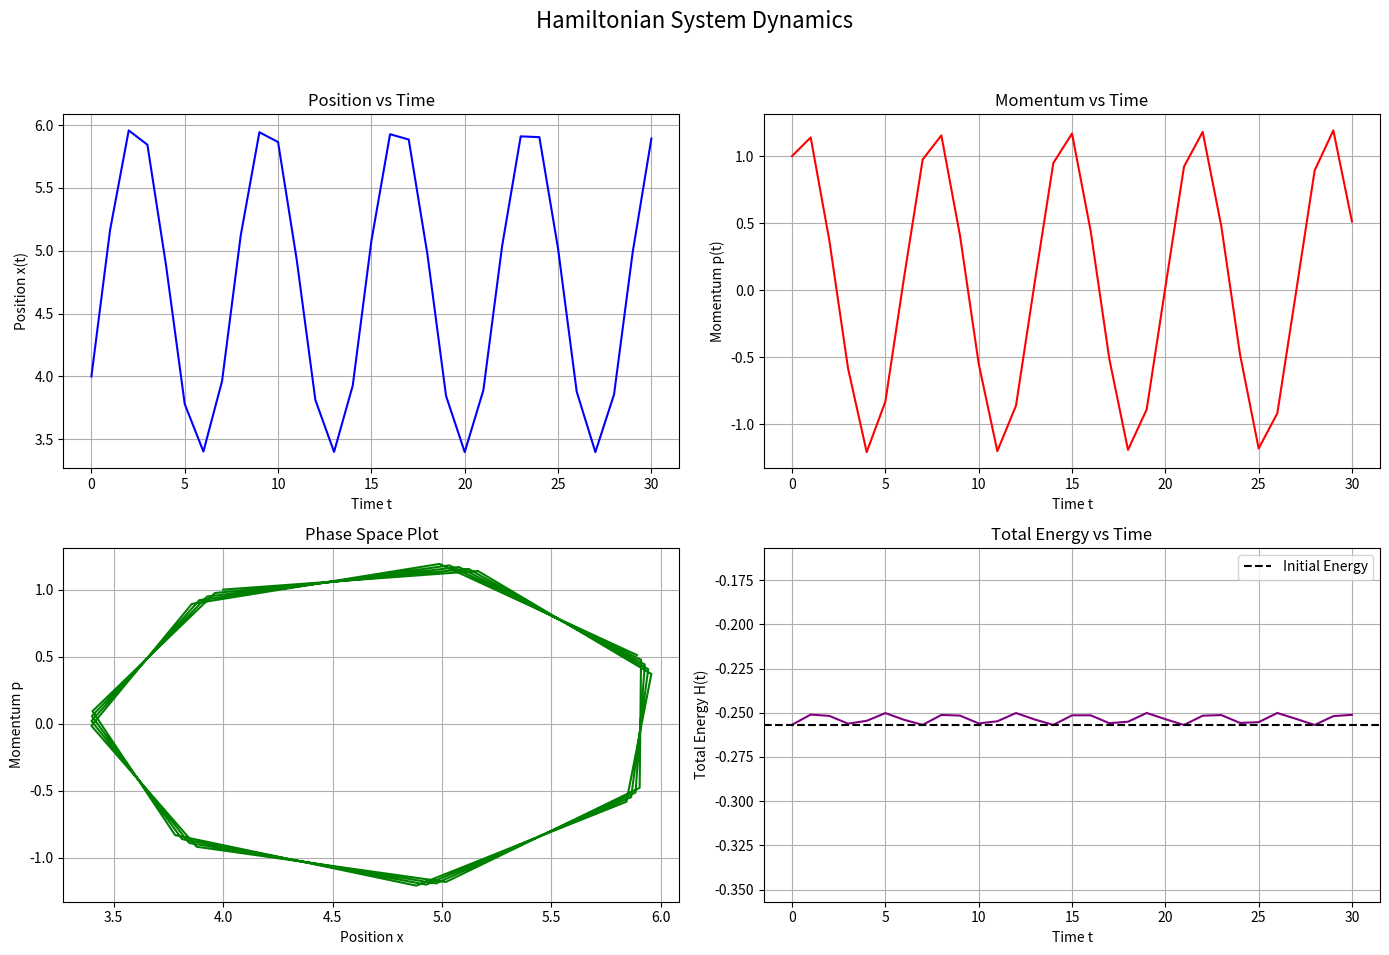
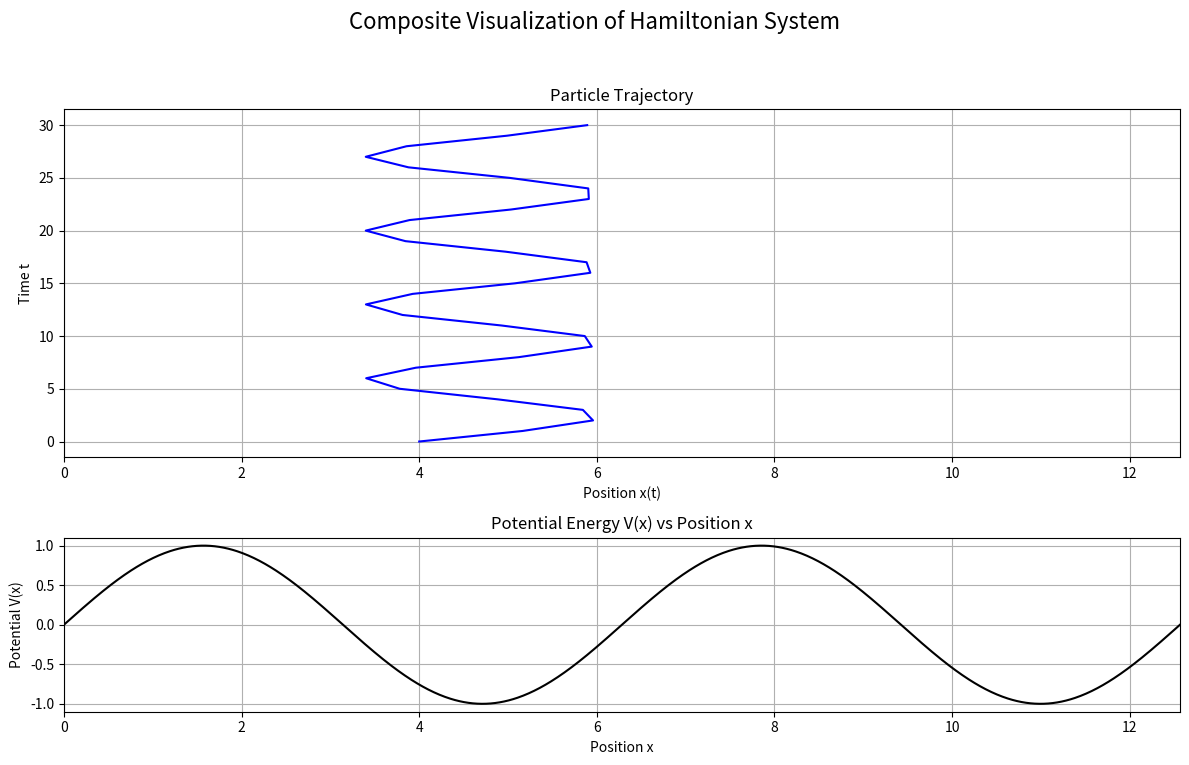

Python code for these plots, in order:
# %%
import numpy as np
import matplotlib.pyplot as plt


class HamiltonianSystem:
    def __init__(self, potential_func, dV_dx_func, m, x0, p0, t_max, delta_t):
        # Initialize the Hamiltonian system with given parameters
        self.potential = potential_func  # Potential energy function
        self.dV_dx = dV_dx_func  # Derivative of potential energy function
        self.m = m  # Mass of the particle
        self.x0 = x0  # Initial position
        self.p0 = p0  # Initial momentum
        self.t_max = t_max  # Maximum simulation time
        self.delta_t = delta_t  # Time step
        self.init_energy = 0.5 * (p0**2) / m + self.potential(x0)  # Initial total energy
        self.num_steps = int(t_max / delta_t) + 1  # Number of simulation steps

    def simulate(self):
        # Simulate the Hamiltonian system
        x_array = np.zeros(self.num_steps)  # Array to store positions
        p_array = np.zeros(self.num_steps)  # Array to store momenta
        energy_array = np.zeros(self.num_steps)  # Array to store total energy
        t_array = np.linspace(0, self.t_max, self.num_steps)  # Time array

        # Set initial conditions
        x_array[0], p_array[0], energy_array[0] = self.x0, self.p0, self.init_energy

        # Perform simulation using symplectic Euler method
        for i in range(1, self.num_steps):
            p_array[i] = p_array[i - 1] - self.delta_t * self.dV_dx(x_array[i - 1])
            x_array[i] = x_array[i - 1] + self.delta_t * p_array[i] / self.m
            energy_array[i] = 0.5 * (p_array[i] ** 2) / self.m + self.potential(
                x_array[i]
            )

        return t_array, x_array, p_array, energy_array

    def sample_data(self, t_array, x_array, p_array, energy_array):
        # Sample data at regular intervals for plotting
        sample_interval = int(1 / self.delta_t)
        sample_indices = np.arange(0, self.num_steps, sample_interval)
        return [
            arr[sample_indices] for arr in (t_array, x_array, p_array, energy_array)
        ]
        
class Plotter:
    @staticmethod
    def static_plots(t_sampled, x_sampled, p_sampled, energy_sampled, init_energy):
        # Create static plots for the Hamiltonian system
        fig, axs = plt.subplots(2, 2, figsize=(14, 10))
        fig.suptitle("Hamiltonian System Dynamics", fontsize=16)

        plots = [
            (
                axs[0, 0],
                t_sampled,
                x_sampled,
                "Position vs Time",
                "Time t",
                "Position x(t)",
                "blue",
            ),
            (
                axs[0, 1],
                t_sampled,
                p_sampled,
                "Momentum vs Time",
                "Time t",
                "Momentum p(t)",
                "red",
            ),
            (
                axs[1, 0],
                x_sampled,
                p_sampled,
                "Phase Space Plot",
                "Position x",
                "Momentum p",
                "green",
            ),
            (
                axs[1, 1],
                t_sampled,
                energy_sampled,
                "Total Energy vs Time",
                "Time t",
                "Total Energy H(t)",
                "purple",
            ),
        ]

        # Create each subplot
        for ax, x, y, title, xlabel, ylabel, color in plots:
            ax.plot(x, y, color=color)
            ax.set_title(title)
            ax.set_xlabel(xlabel)
            ax.set_ylabel(ylabel)
            ax.grid(True)

        # Adjust energy plot to show conservation
        axs[1, 1].set_ylim(init_energy - 0.1, init_energy + 0.1)
        axs[1, 1].axhline(
            y=init_energy, color="black", linestyle="--", label="Initial Energy"
        )
        axs[1, 1].legend()

        plt.tight_layout(rect=[0, 0.03, 1, 0.95])
        plt.show()

    @staticmethod
    def composite_plot(x_sampled, t_sampled, potential_func):
        # Create a composite plot showing particle trajectory and potential energy
        fig, (ax_top, ax_bottom) = plt.subplots(
            2, 1, figsize=(12, 8), gridspec_kw={"height_ratios": [2, 1]}, sharex=False
        )
        fig.suptitle("Composite Visualization of Hamiltonian System", fontsize=16)

        x_limit_min, x_limit_max = 0, 4 * np.pi
        ax_top.set_xlim(x_limit_min, x_limit_max)
        ax_bottom.set_xlim(x_limit_min, x_limit_max)

        # Plot particle trajectory
        ax_top.plot(x_sampled, t_sampled, color="blue")
        ax_top.set_title("Particle Trajectory")
        ax_top.set_xlabel("Position x(t)")
        ax_top.set_ylabel("Time t")
        ax_top.grid(True)

        # Plot potential energy function
        x_potential = np.linspace(x_limit_min, x_limit_max, 1000)
        V_potential = potential_func(x_potential)
        ax_bottom.plot(x_potential, V_potential, color="black")
        ax_bottom.set_title("Potential Energy V(x) vs Position x")
        ax_bottom.set_xlabel("Position x")
        ax_bottom.set_ylabel("Potential V(x)")
        ax_bottom.grid(True)

        plt.tight_layout(rect=[0, 0.03, 1, 0.95])
        plt.show()

def verify_confinement(x_sampled, potential_func, epsilon=1e-5):
    # Verify if the particle is confined within potential wells
    # Find the local maxima of the potential function
    x_range = np.linspace(0, 20, 1000)
    potential_values = potential_func(x_range)
    local_maxima_indices = (
        np.where(
            (potential_values[1:-1] > potential_values[:-2])
            & (potential_values[1:-1] > potential_values[2:])
        )[0]
        + 1
    )
    local_maxima = x_range[local_maxima_indices]

    # Check if the particle crossed any of the local maxima
    crossed_barrier = False
    for barrier in local_maxima:
        if np.any(np.abs(x_sampled - barrier) < epsilon):
            crossed_barrier = True
            break

    print("\n>>> Local maxima of the potential function at:", local_maxima)
    print(
        "\n>>> Particle has {}crossed the potential barrier.".format(
            "" if crossed_barrier else "not "
        )
    )


def main():
    # Define potential energy function and its derivative
    def potential(x):
        return np.sin(x)

    def dV_dx(x):
        return np.cos(x)

    # Input settings
    m = 1.0  # Mass
    x0 = 4.0  # Initial position
    p0 = 1.0  # Initial momentum
    t_max = 30  # Maximum simulation time
    delta_t = 0.01  # Time step
    
    # Create and simulate the Hamiltonian system
    system = HamiltonianSystem(potential, dV_dx, m, x0, p0, t_max, delta_t)
    t_array, x_array, p_array, energy_array = system.simulate()
    t_sampled, x_sampled, p_sampled, energy_sampled = system.sample_data(
        t_array, x_array, p_array, energy_array
    )

    # Create plots
    plotter = Plotter()
    plotter.static_plots(
        t_sampled, x_sampled, p_sampled, energy_sampled, system.init_energy
    )
    plotter.composite_plot(x_sampled, t_sampled, potential)

    # Verify particle confinement
    verify_confinement(x_sampled, potential)

if __name__ == "__main__":
    main()

# %%
